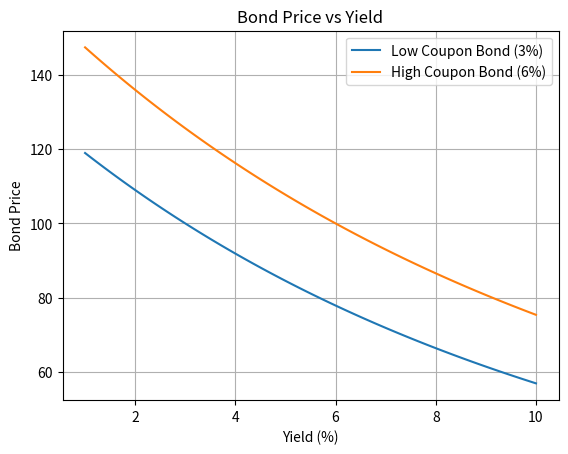
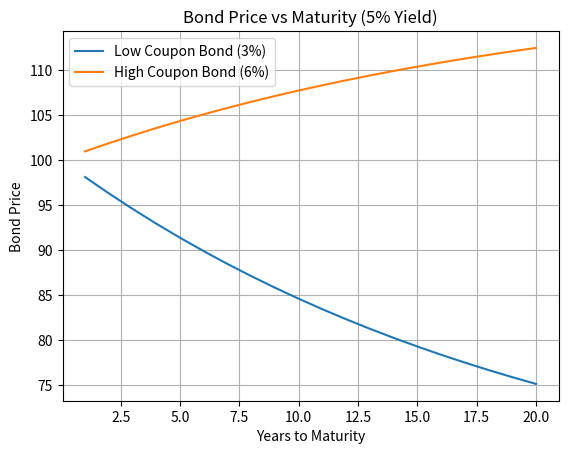

Source code (Python) for these figures, in order:
import os
import numpy as np
import matplotlib.pyplot as plt

# Create images folder if it doesn't exist
os.makedirs("images", exist_ok=True)

# Bond pricing function
def bond_price(face, coupon_rate, maturity, y):
    coupon = face * coupon_rate
    price = sum([coupon / (1 + y)**t for t in range(1, maturity + 1)])
    price += face / (1 + y)**maturity
    return price

# Parameters
face = 100
maturity = 10

# Yield range
yields = np.linspace(0.01, 0.10, 100)

# Low vs High coupon
low_coupon = 0.03
high_coupon = 0.06

# Price vs Yield
low_prices = [bond_price(face, low_coupon, maturity, y) for y in yields]
high_prices = [bond_price(face, high_coupon, maturity, y) for y in yields]

plt.figure()
plt.plot(yields * 100, low_prices, label="Low Coupon Bond (3%)")
plt.plot(yields * 100, high_prices, label="High Coupon Bond (6%)")
plt.xlabel("Yield (%)")
plt.ylabel("Bond Price")
plt.title("Bond Price vs Yield")
plt.legend()
plt.grid()
plt.savefig("images/bond_price_vs_yield.png")
plt.close()

# Price vs Maturity
maturities = range(1, 21)
yield_rate = 0.05

low_prices_m = [bond_price(face, low_coupon, m, yield_rate) for m in maturities]
high_prices_m = [bond_price(face, high_coupon, m, yield_rate) for m in maturities]

plt.figure()
plt.plot(maturities, low_prices_m, label="Low Coupon Bond (3%)")
plt.plot(maturities, high_prices_m, label="High Coupon Bond (6%)")
plt.xlabel("Years to Maturity")
plt.ylabel("Bond Price")
plt.title("Bond Price vs Maturity (5% Yield)")
plt.legend()
plt.grid()
plt.savefig("images/bond_price_vs_maturity.png")
plt.close()

print("Images generated successfully!")
